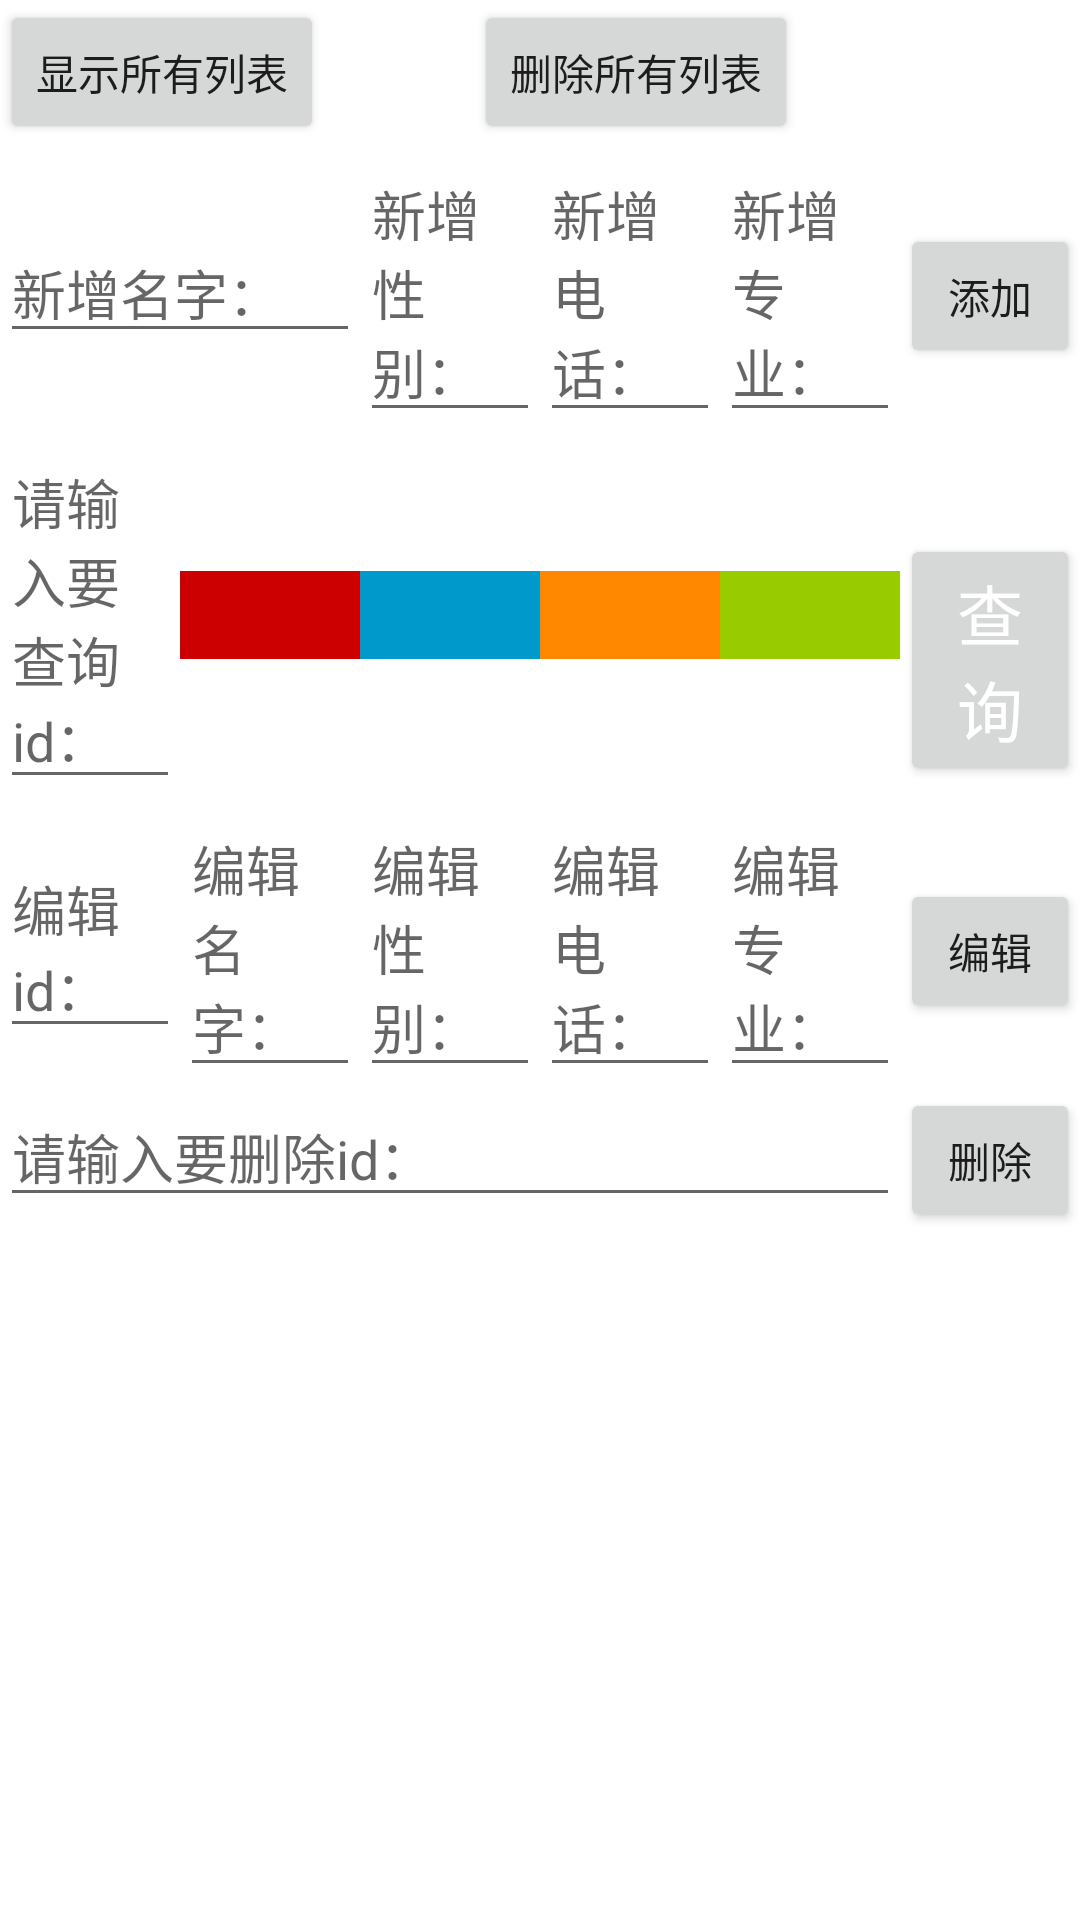

Layout XML and referenced resources for this Android screen:
<!-- AndroidManifest.xml: application theme Theme.SchoolSqlite -->
<!-- res/layout/fragment_student.xml -->
<?xml version="1.0" encoding="utf-8"?>
<LinearLayout xmlns:android="http://schemas.android.com/apk/res/android"
    xmlns:tools="http://schemas.android.com/tools"
    android:layout_width="match_parent"
    android:layout_height="match_parent"
    android:orientation="vertical">

    <LinearLayout
        android:layout_width="match_parent"
        android:layout_height="wrap_content"
        android:orientation="horizontal">

    <Button
        android:id="@+id/btn_all"
        android:layout_width="wrap_content"
        android:layout_height="wrap_content"
        android:text="显示所有列表" />

        <Button
            android:id="@+id/student_delete_all"
            android:layout_width="wrap_content"
            android:layout_height="wrap_content"
            android:layout_marginStart="50dp"
            android:text="删除所有列表" />

    </LinearLayout>
    <LinearLayout
        android:layout_width="match_parent"
        android:layout_height="wrap_content"
        android:orientation="horizontal">

        <EditText
            android:id="@+id/add_et_name"
            android:layout_width="0dp"
            android:layout_height="wrap_content"
            android:layout_weight="2"
            android:hint="新增名字：" />

        <EditText
            android:id="@+id/add_et_sex"
            android:layout_width="0dp"
            android:layout_height="wrap_content"
            android:layout_weight="1"
            android:hint="新增性别：" />

        <EditText
            android:id="@+id/add_et_tel"
            android:layout_width="0dp"
            android:layout_height="wrap_content"
            android:layout_weight="1"
            android:hint="新增电话：" />

        <EditText
            android:id="@+id/add_et_profession"
            android:layout_width="0dp"
            android:layout_height="wrap_content"
            android:layout_weight="1"
            android:hint="新增专业：" />

        <Button
            android:id="@+id/btn_add"
            android:layout_width="0dp"
            android:layout_height="wrap_content"
            android:layout_weight="1"
            android:text="添加" />

    </LinearLayout>

    <LinearLayout
        android:layout_width="match_parent"
        android:layout_height="wrap_content"
        android:orientation="horizontal">

        <EditText
            android:id="@+id/et_search"
            android:layout_width="0dp"
            android:layout_height="wrap_content"
            android:layout_weight="1"
            android:hint="请输入要查询id：" />


        <TextView
            android:id="@+id/search_tv_name"
            android:layout_width="0dp"
            android:layout_height="wrap_content"
            android:layout_weight="1"
            android:background="@android:color/holo_red_dark"
            android:gravity="center"
            android:textColor="@color/white"
            android:textSize="22sp" />

        <TextView
            android:id="@+id/search_tv_sex"
            android:layout_width="0dp"
            android:layout_height="wrap_content"
            android:layout_weight="1"
            android:background="@android:color/holo_blue_dark"
            android:gravity="center"
            android:textColor="@color/white"
            android:textSize="22sp" />

        <TextView
            android:id="@+id/search_tv_tel"
            android:layout_width="0dp"
            android:layout_height="wrap_content"
            android:layout_weight="1"
            android:background="@android:color/holo_orange_dark"
            android:gravity="center"
            android:textColor="@color/white"
            android:textSize="22sp" />

        <TextView
            android:id="@+id/search_tv_profession"
            android:layout_width="0dp"
            android:layout_height="wrap_content"
            android:layout_weight="1"
            android:background="@android:color/holo_green_light"
            android:gravity="center"
            android:textColor="@color/white"
            android:textSize="22sp" />

        <Button
            android:id="@+id/btn_search"
            android:layout_width="0dp"
            android:layout_height="wrap_content"
            android:layout_weight="1"
            android:gravity="center"
            android:text="查询"
            android:textColor="@color/white"
            android:textSize="22sp" />

    </LinearLayout>

    <LinearLayout
        android:layout_width="match_parent"
        android:layout_height="wrap_content"
        android:orientation="horizontal">

        <EditText
            android:id="@+id/et_update"
            android:layout_width="0dp"
            android:layout_height="wrap_content"
            android:layout_weight="1"
            android:hint="编辑id：" />

        <EditText
            android:id="@+id/update_et_name"
            android:layout_width="0dp"
            android:layout_height="wrap_content"
            android:layout_weight="1"
            android:hint="编辑名字：" />

        <EditText
            android:id="@+id/update_et_sex"
            android:layout_width="0dp"
            android:layout_height="wrap_content"
            android:layout_weight="1"
            android:hint="编辑性别：" />

        <EditText
            android:id="@+id/update_et_tel"
            android:layout_width="0dp"
            android:layout_height="wrap_content"
            android:layout_weight="1"
            android:hint="编辑电话：" />

        <EditText
            android:id="@+id/update_et_profession"
            android:layout_width="0dp"
            android:layout_height="wrap_content"
            android:layout_weight="1"
            android:hint="编辑专业：" />

        <Button
            android:id="@+id/btn_update"
            android:layout_width="0dp"
            android:layout_height="wrap_content"
            android:layout_weight="1"
            android:text="编辑" />

    </LinearLayout>


    <LinearLayout
        android:layout_width="match_parent"
        android:layout_height="wrap_content"
        android:orientation="horizontal">

        <EditText
            android:id="@+id/et_delete"
            android:layout_width="0dp"
            android:layout_height="wrap_content"
            android:layout_weight="5"
            android:hint="请输入要删除id：" />

        <Button
            android:id="@+id/btn_delete"
            android:layout_width="0dp"
            android:layout_height="wrap_content"
            android:layout_weight="1"
            android:text="删除" />

    </LinearLayout>

    <GridView
        android:id="@+id/grid_student"
        android:layout_width="match_parent"
        android:layout_height="match_parent"
        android:numColumns="4" />


</LinearLayout>
<!-- resources referenced by this layout -->
<resources>
  <style name="Theme.SchoolSqlite" parent="Theme.MaterialComponents.DayNight.DarkActionBar">
          
          <item name="colorPrimary">@color/purple_500</item>
          <item name="colorPrimaryVariant">@color/purple_700</item>
          <item name="colorOnPrimary">@color/white</item>
          
          <item name="colorSecondary">@color/teal_200</item>
          <item name="colorSecondaryVariant">@color/teal_700</item>
          <item name="colorOnSecondary">@color/black</item>
          
          <item name="android:statusBarColor" tools:targetApi="l">?attr/colorPrimaryVariant</item>
          
      </style>
  <!-- not gathered from this repository: default colours our renderer supplied (Android Studio template values) -->
  <color name="purple_500">#FF6200EE</color>
  <color name="purple_700">#FF3700B3</color>
  <color name="teal_200">#FF03DAC5</color>
  <color name="teal_700">#FF018786</color>
  <color name="black">#FF000000</color>
  <color name="white">#FFFFFFFF</color>
</resources>
